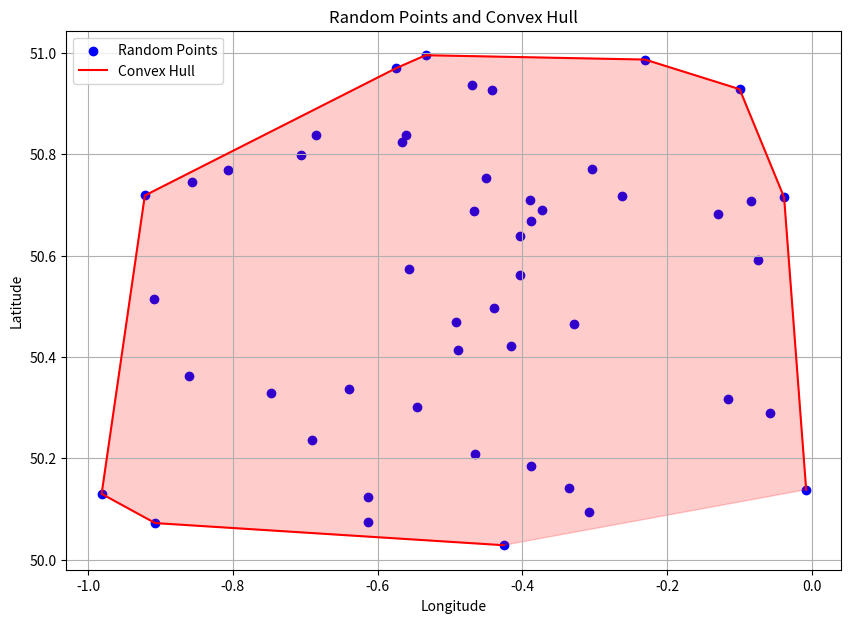

The script that saved this image:
import random

import matplotlib.pyplot as plt
import numpy as np
from scipy.spatial import ConvexHull
from scipy.spatial import Delaunay


def generate_random_points(num_points=50, lat_range=(50.0, 51.0), lon_range=(-1.0, 0.0)):
    """
    Generate a list of random latitude and longitude points.

    Parameters:
    - num_points (int): Number of random points to generate.
    - lat_range (tuple): Range for generating random latitude values.
    - lon_range (tuple): Range for generating random longitude values.

    Returns:
    - list: List of tuples containing latitude and longitude points.
    """
    points = [(random.uniform(*lat_range), random.uniform(*lon_range)) for _ in range(num_points)]
    return points


def generate_polygon_from_points(points):
    """
    Generate a convex polygon from a set of points using Convex Hull.

    Parameters:
    - points (list): List of tuples containing latitude and longitude points.

    Returns:
    - list: List of tuples representing the vertices of the convex polygon.
    """
    # Convert list of tuples to numpy array
    points_array = np.array(points)

    # Calculate the convex hull
    hull = ConvexHull(points_array)

    # Extract the vertices of the convex polygon
    polygon_vertices = [tuple(points_array[i]) for i in hull.vertices]

    return polygon_vertices


def plot_points_and_polygon(points, polygon):
    """
    Plot the given points and polygon on a 2D plane.

    Parameters:
    - points (list): List of tuples containing latitude and longitude points.
    - polygon (list): List of tuples representing the vertices of the convex polygon.
    """
    # Extract latitude and longitude for plotting
    lats, lons = zip(*points)
    poly_lats, poly_lons = zip(*polygon)

    plt.figure(figsize=(10, 7))
    plt.scatter(lons, lats, c='blue', label='Random Points')
    plt.plot(poly_lons, poly_lats, c='red', label='Convex Hull')
    plt.fill(poly_lons, poly_lats, alpha=0.2, color='red')
    plt.xlabel('Longitude')
    plt.ylabel('Latitude')
    plt.title('Random Points and Convex Hull')
    plt.legend()
    plt.grid(True)
    plt.show()


def plot_delaunay_triangulation(points):
    """
    Plot the given points and their Delaunay triangulation on a 2D plane.

    Parameters:
    - points (list): List of tuples containing latitude and longitude points.
    """
    # Convert list of tuples to numpy array for triangulation
    points_array = np.array(points)

    # Compute Delaunay triangulation
    tri = Delaunay(points_array)

    plt.figure(figsize=(10, 7))
    plt.triplot(points_array[:, 1], points_array[:, 0], tri.simplices.copy())
    plt.scatter(points_array[:, 1], points_array[:, 0], c='blue', label='Random Points')
    plt.xlabel('Longitude')
    plt.ylabel('Latitude')
    plt.title('Delaunay Triangulation')
    plt.legend()
    plt.grid(True)
    plt.show()


# Generate 50 random points
random_points = generate_random_points()
random_points[:10]  # Display the first 10 points

# Generate a convex polygon from the random points
polygon_vertices = generate_polygon_from_points(random_points)

# Plot the random points and the convex polygon
plot_points_and_polygon(random_points, polygon_vertices)

# Define the Area:
#
# Define the area to be covered in terms of its boundaries (latitude, longitude, altitude). This can be represented as a polygon.
# Break down the area into a grid or set of waypoints. The size of each grid cell can be based on the drone's camera field of view and desired altitude.
# Choose a Strategy:
#
# Boustrophedon (Lawnmower) Pattern: This is one of the simplest paths where the drone covers the area in a back-and-forth manner, similar to mowing a lawn.
# Spiral Pattern: The drone starts from the outside and spirals inward or vice versa.
# Zig-Zag Pattern: A variation of the lawnmower pattern but with diagonal movements.
# Spanning Tree: Create a spanning tree of the area and traverse it. Useful for irregular areas.
# Advanced algorithms can consider obstacles, no-fly zones, etc.
